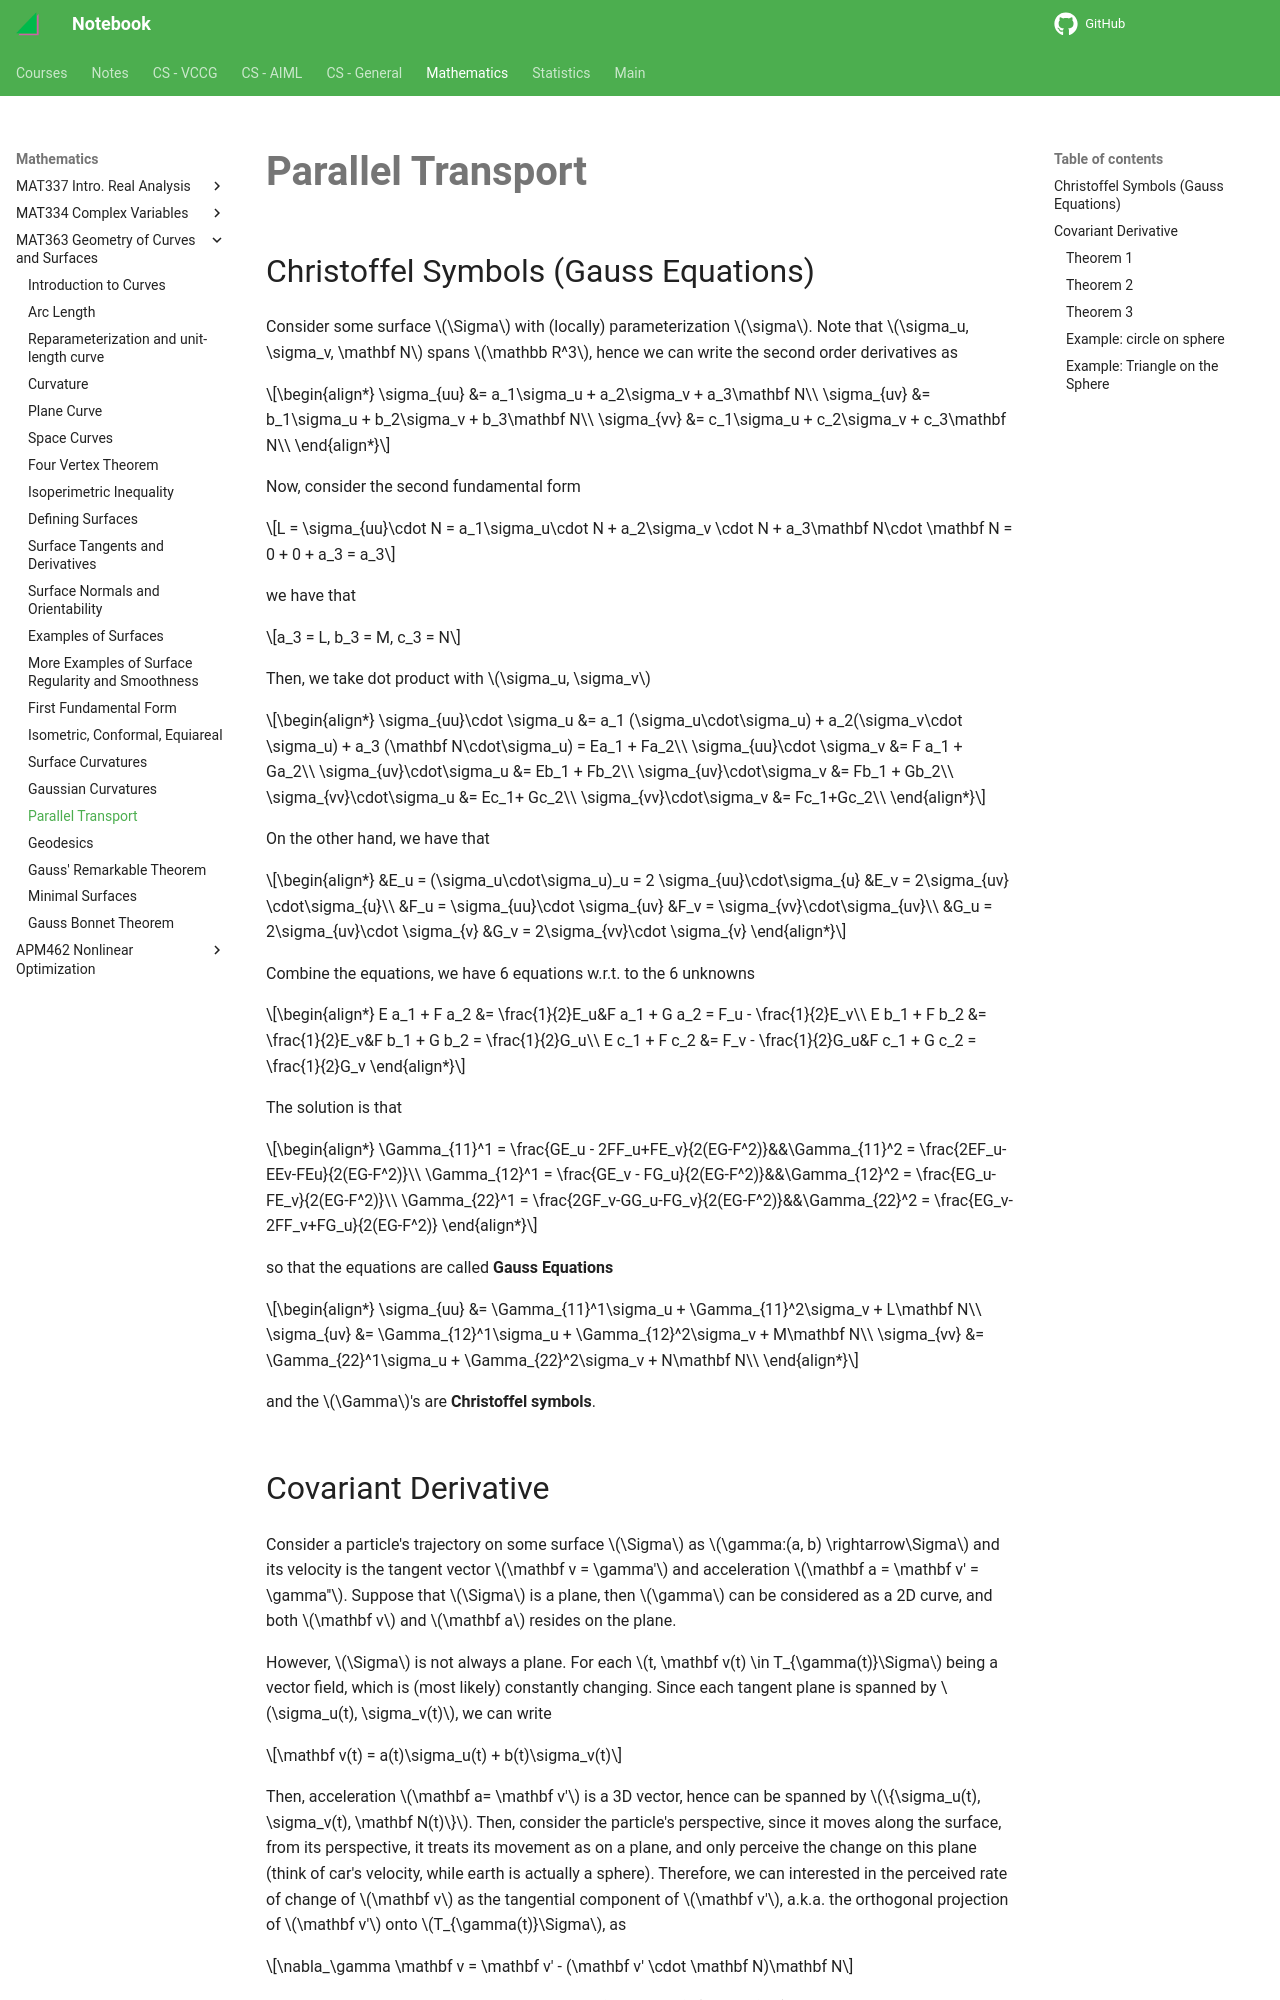

repository: haoda-li/notebook · page: math/mat363/parallel_transport.html · generator: mkdocs

# Parallel Transport

## Christoffel Symbols (Gauss Equations)

Consider some surface $\Sigma$ with (locally) parameterization $\sigma$. Note that $\sigma_u, \sigma_v, \mathbf N$ spans $\mathbb R^3$, hence we can write the second order derivatives as

\begin{align*}
\sigma_{uu} &= a_1\sigma_u + a_2\sigma_v + a_3\mathbf N\\
\sigma_{uv} &= b_1\sigma_u + b_2\sigma_v + b_3\mathbf N\\
\sigma_{vv} &= c_1\sigma_u + c_2\sigma_v + c_3\mathbf N\\
\end{align*}

Now, consider the second fundamental form

$$L = \sigma_{uu}\cdot N = a_1\sigma_u\cdot N + a_2\sigma_v \cdot N + a_3\mathbf N\cdot \mathbf N = 0 + 0 + a_3  = a_3$$

we have that 

$$a_3 = L, b_3 = M, c_3 = N$$

Then, we take dot product with $\sigma_u, \sigma_v$

\begin{align*}
\sigma_{uu}\cdot \sigma_u &= a_1 (\sigma_u\cdot\sigma_u) + a_2(\sigma_v\cdot \sigma_u) + a_3 (\mathbf N\cdot\sigma_u) = Ea_1 + Fa_2\\
\sigma_{uu}\cdot \sigma_v &= F a_1 + Ga_2\\
\sigma_{uv}\cdot\sigma_u &= Eb_1 + Fb_2\\
\sigma_{uv}\cdot\sigma_v &= Fb_1 + Gb_2\\
\sigma_{vv}\cdot\sigma_u &= Ec_1+ Gc_2\\
\sigma_{vv}\cdot\sigma_v &= Fc_1+Gc_2\\
\end{align*}

On the other hand, we have that 

\begin{align*}
&E_u = (\sigma_u\cdot\sigma_u)_u = 2 \sigma_{uu}\cdot\sigma_{u} &E_v = 2\sigma_{uv} \cdot\sigma_{u}\\
&F_u = \sigma_{uu}\cdot \sigma_{uv} &F_v = \sigma_{vv}\cdot\sigma_{uv}\\
&G_u = 2\sigma_{uv}\cdot \sigma_{v} &G_v = 2\sigma_{vv}\cdot \sigma_{v}
\end{align*}

Combine the equations, we have 6 equations w.r.t. to the 6 unknowns

\begin{align*}
E a_1 + F a_2 &= \frac{1}{2}E_u&F a_1 + G a_2 = F_u - \frac{1}{2}E_v\\
E b_1 + F b_2 &= \frac{1}{2}E_v&F b_1 + G b_2 = \frac{1}{2}G_u\\
E c_1 + F c_2 &= F_v - \frac{1}{2}G_u&F c_1 + G c_2 = \frac{1}{2}G_v
\end{align*}

The solution is that 

\begin{align*}
\Gamma_{11}^1 = \frac{GE_u - 2FF_u+FE_v}{2(EG-F^2)}&&\Gamma_{11}^2 = \frac{2EF_u-EEv-FEu}{2(EG-F^2)}\\
\Gamma_{12}^1 = \frac{GE_v - FG_u}{2(EG-F^2)}&&\Gamma_{12}^2 = \frac{EG_u-FE_v}{2(EG-F^2)}\\
\Gamma_{22}^1 = \frac{2GF_v-GG_u-FG_v}{2(EG-F^2)}&&\Gamma_{22}^2 = \frac{EG_v-2FF_v+FG_u}{2(EG-F^2)}
\end{align*}

so that the equations are called __Gauss Equations__ 

\begin{align*}
\sigma_{uu} &= \Gamma_{11}^1\sigma_u + \Gamma_{11}^2\sigma_v + L\mathbf N\\
\sigma_{uv} &= \Gamma_{12}^1\sigma_u + \Gamma_{12}^2\sigma_v + M\mathbf N\\
\sigma_{vv} &= \Gamma_{22}^1\sigma_u + \Gamma_{22}^2\sigma_v + N\mathbf N\\
\end{align*}

and the $\Gamma$'s are __Christoffel symbols__.
